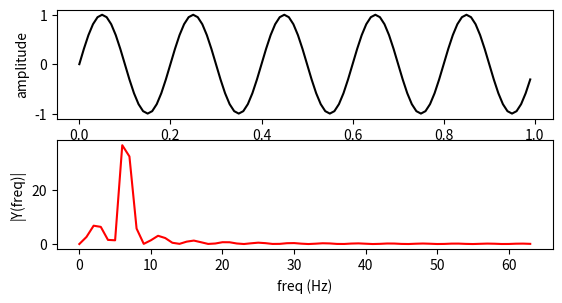

Recreate this plot in Python.
import sympy as sym
import numpy as np
import matplotlib.pyplot as plt
from sympy.discrete.transforms import fft
from sympy.discrete.transforms import ifft
Fs = 100                       # sampling rate
Ts = 1.0/Fs                      # sampling interval
t = np.arange(0,1,Ts)            # time vector
ff = 5                           # frequency of the signal
#y = np.random.randn(Fs)
y = np.sin(2 * np.pi * ff * t)
plt.subplot(3,1,1)
plt.plot(t,y,'k-')
plt.xlabel('time')
plt.ylabel('amplitude')

plt.subplot(3,1,2)
Y = fft(y)# fft computing and normalization
y1 = []
for i in Y:
    i = complex(i)
    y1.append(abs(i.real))
print(y1)
n1 = len(y1)//2
plt.plot(range(n1),y1[0:n1], 'r-')
plt.xlabel('freq (Hz)')
plt.ylabel('|Y(freq)|')
plt.show()
